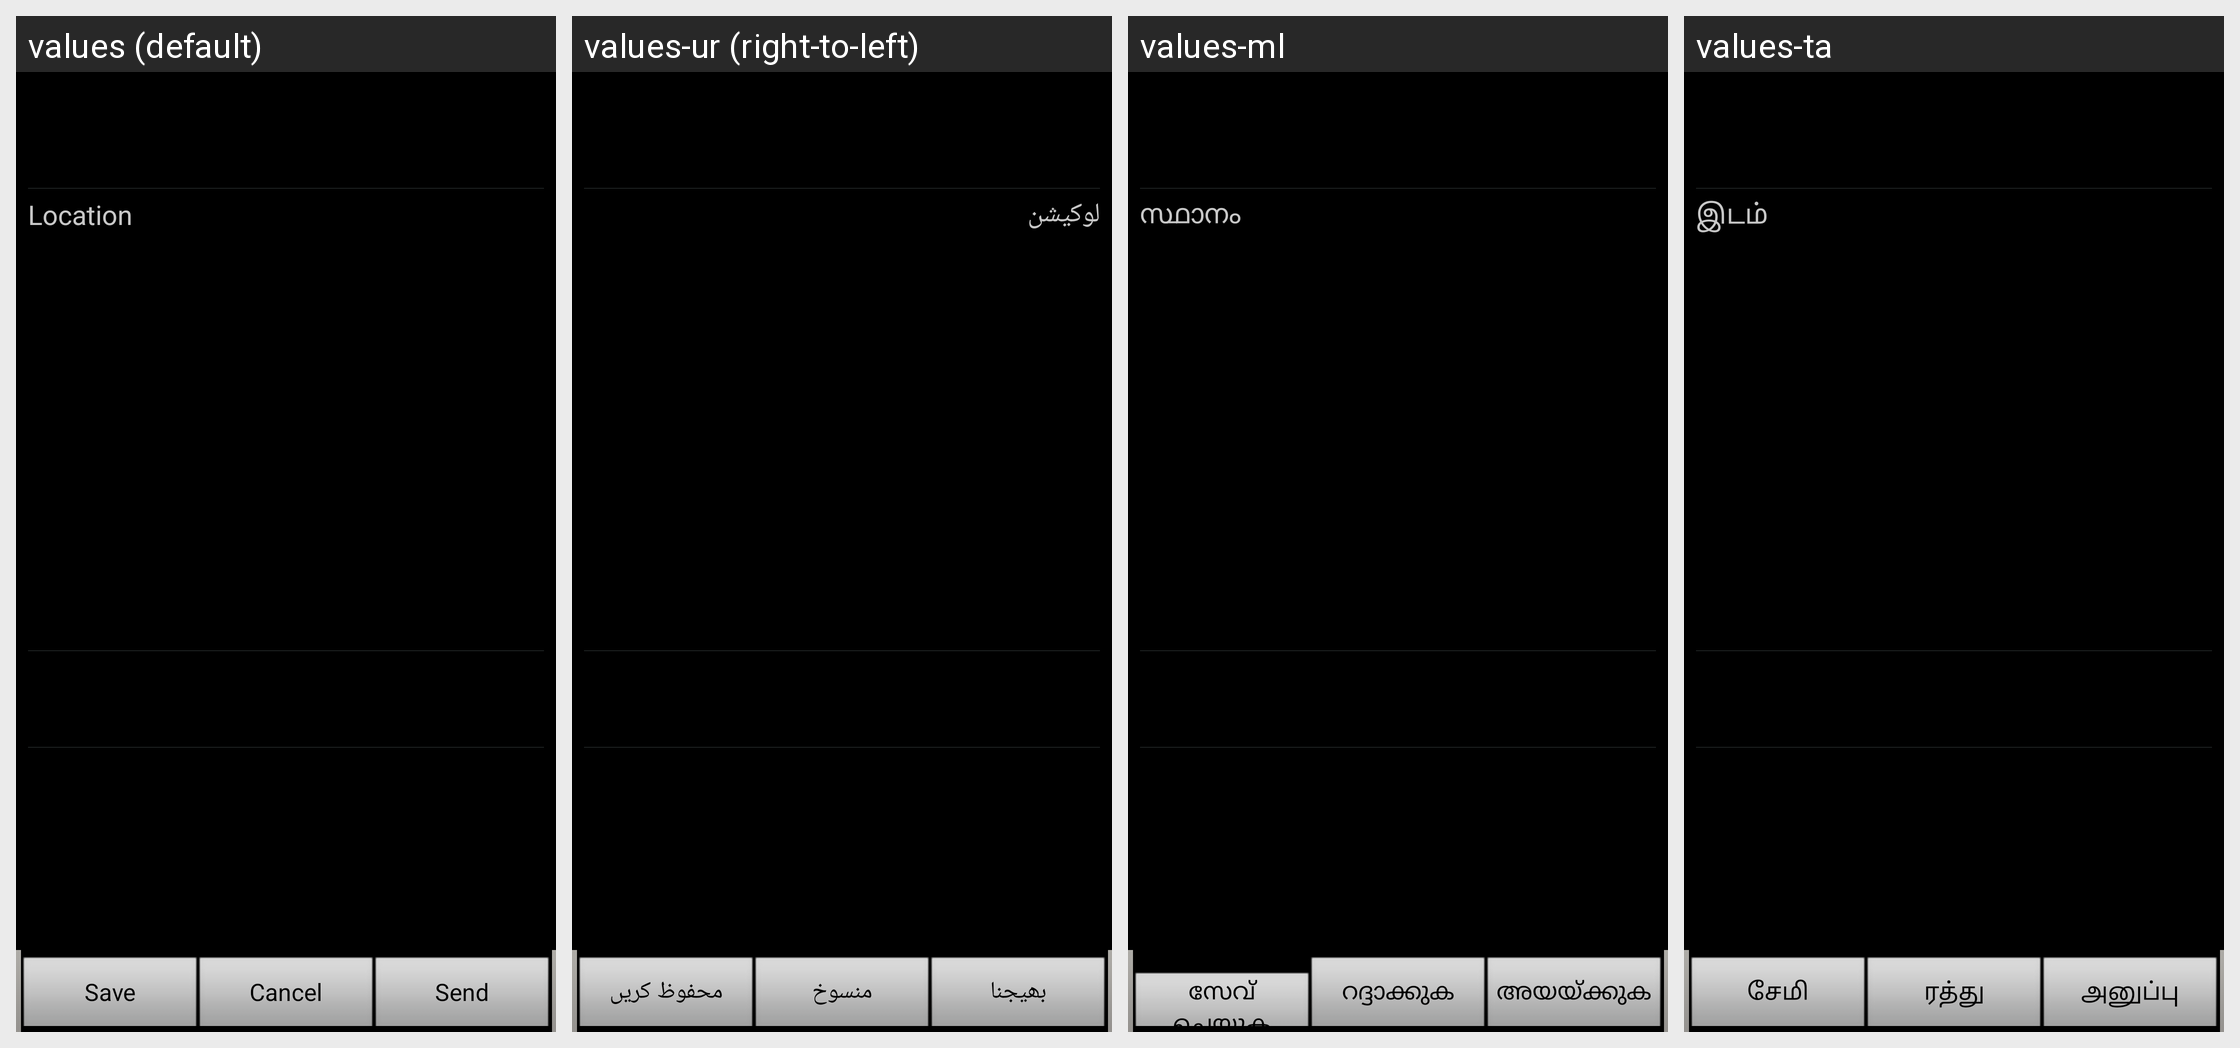

For this localized Android screen grid, give each drawn string resource with its value in every locale shown.
Android screen res/layout/layout_multimedia_vcalendar_detail2.xml rendered under 4 locales, left to right: values (default), values-ur (right-to-left), values-ml, values-ta. Device: Nexus 5 (rendered at 1080×1920; each locale shown at half size, 540×960, under a caption strip naming it); theme MainCustomTheme.
Other locales in the repository, not shown: values-ar, values-bg, values-bn, values-ca, values-cs, values-da, values-de, values-el, values-en-rPH, values-en-rUS, values-es, values-es-rUS, values-et, values-fa, values-fi, values-fr, values-fr-rCA, values-gu, values-he, values-hi, values-hr, values-hu, values-in, values-is, values-it, values-iw, values-ja, values-ka, values-kk, values-kn, values-ko, values-lt, values-lv, values-mr, values-ms, values-nb, values-ne, values-nl, values-pa, values-pl, values-pt, values-pt-rBR, values-ro, values-ru, values-si, values-sk, values-sl, values-sr, values-sv, values-te, values-th, values-tr, values-uk, values-uz, values-vi, values-zh-rCN, values-zh-rHK, values-zh-rSG, values-zh-rTW.
Strings drawn on this screen, with the default value and each locale's value (text and hints the layout hard-codes, and strings that could not be matched under every locale, appear in the picture but are not listed):

layout_calendar_location
  values: Location
  values-ur: لوکیشن
  values-ml: സ്ഥാനം
  values-ta: இடம்

layout_vcalendar_event_detail_save
  values: Save
  values-ur: محفوظ کریں
  values-ml: സേവ് ചെയ്യുക
  values-ta: சேமி

layout_vcalendar_event_detail_cancel
  values: Cancel
  values-ur: منسوخ
  values-ml: റദ്ദാക്കുക
  values-ta: ரத்து

layout_vcalendar_event_detail_send
  values: Send
  values-ur: بھیجنا
  values-ml: അയയ്‌ക്കുക
  values-ta: அனுப்பு
